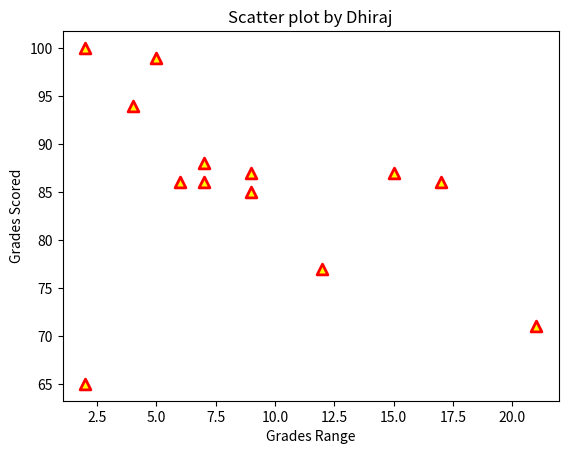

Write the Python code that produced this figure.
# adding title ,label and style

# importing the required libraries

import matplotlib.pyplot  as plt

x=[5,7,15,7,2,17,2,9,4,21,12,9,6] # x-axis points

y=[99,86,87,88,100,86,65,87,94,71,77,85,86] # y-axis points

# plot the chart

plt.scatter(x,y,c='yellow',linewidths=2,
marker="^",edgecolors='red',s=60)

# adding title and label of axis

plt.title('Scatter plot by Dhiraj')

plt.xlabel('Grades Range')
plt.ylabel('Grades Scored')

# to show the plot

plt.show()
